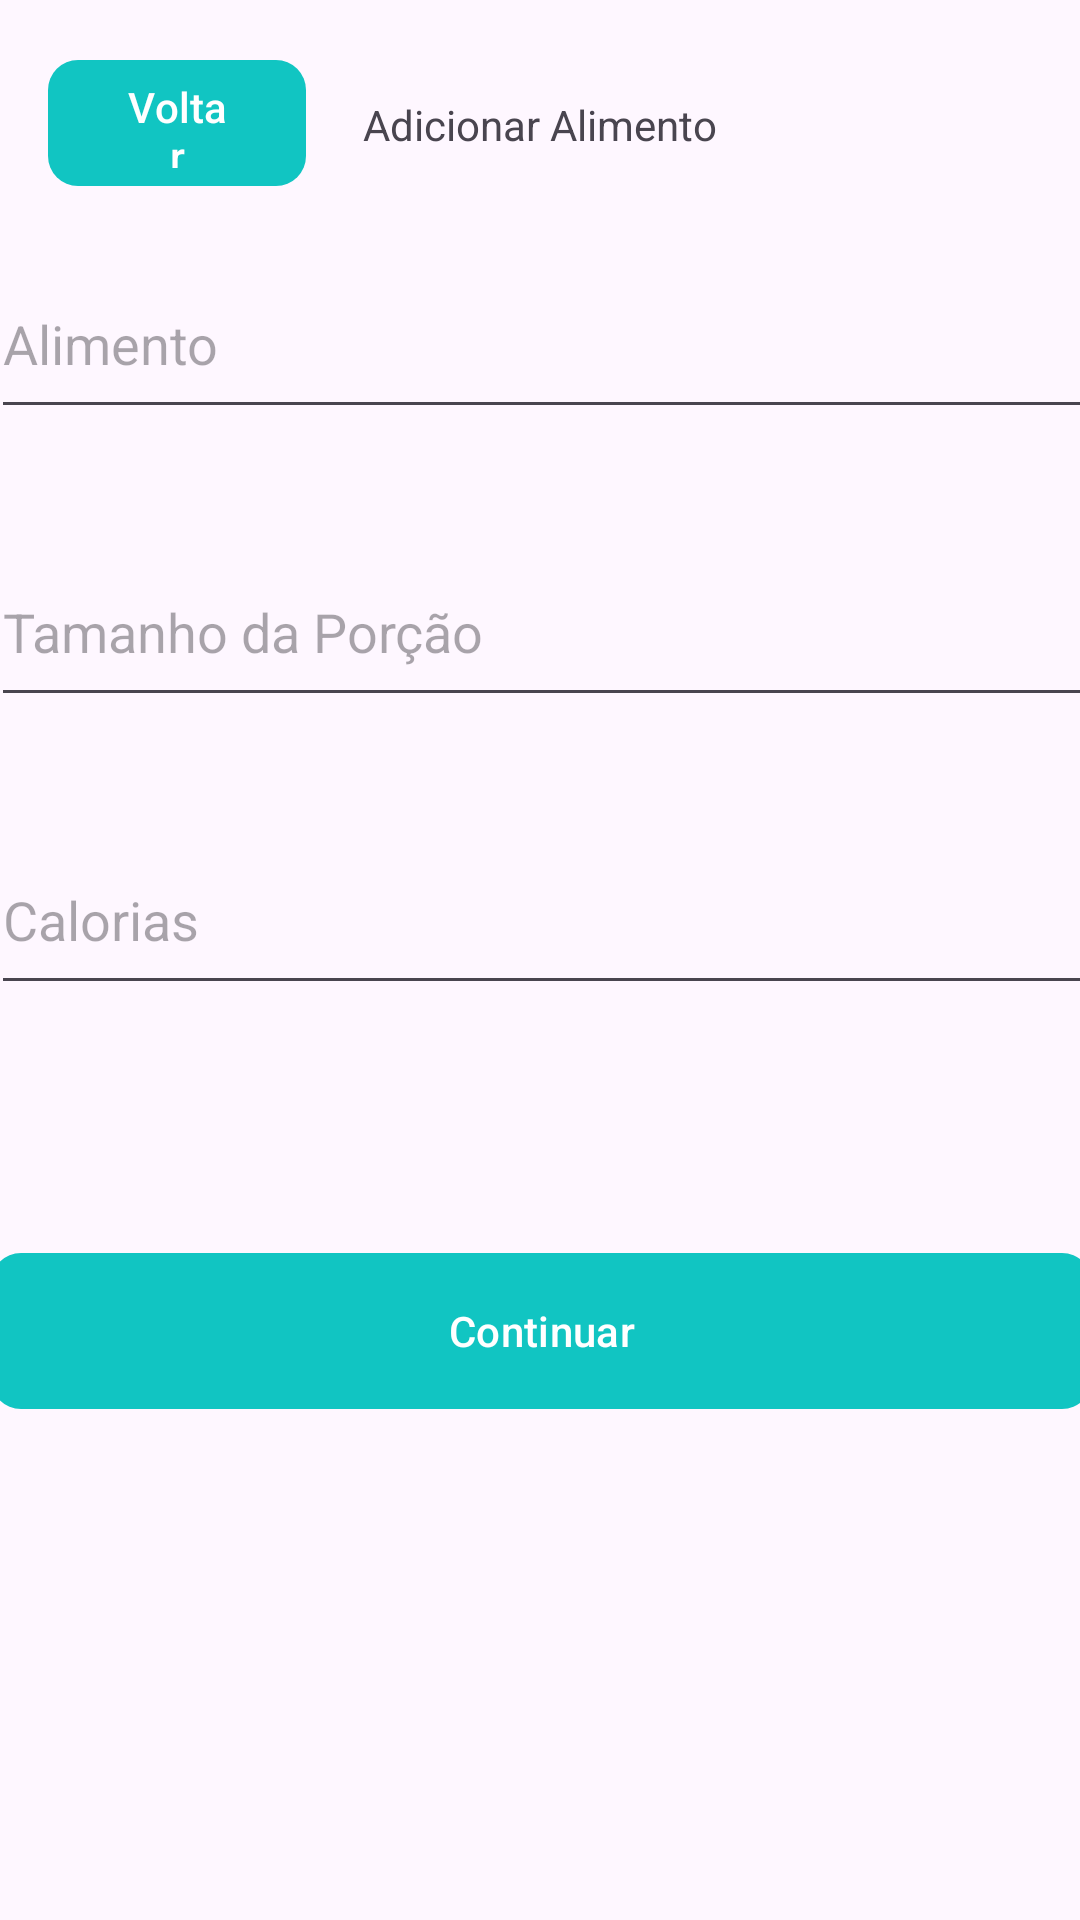

Produce the Android XML layout that renders to this screen, including the resource entries it uses.
<!-- AndroidManifest.xml: application theme Theme.VitaLogAlpha -->
<!-- res/layout/activity_adicionar_alimento.xml -->
<?xml version="1.0" encoding="utf-8"?>
<androidx.constraintlayout.widget.ConstraintLayout xmlns:android="http://schemas.android.com/apk/res/android"
    xmlns:app="http://schemas.android.com/apk/res-auto"
    xmlns:tools="http://schemas.android.com/tools"
    android:id="@+id/main"
    android:layout_width="match_parent"
    android:layout_height="match_parent"
    tools:context=".view.Lista.AdicionarAlimento">


    <com.google.android.material.button.MaterialButton
        android:id="@+id/btnAddAlimento"
        android:layout_width="367dp"
        android:layout_height="60dp"
        android:text="Continuar"

        app:backgroundTint="#11C5C2"

        app:cornerRadius="10dp"

        android:textColor="@android:color/white"

        app:layout_constraintBottom_toBottomOf="parent"
        app:layout_constraintEnd_toEndOf="parent"
        app:layout_constraintStart_toStartOf="parent"
        app:layout_constraintTop_toBottomOf="@+id/edtCalorias"
        app:layout_constraintVertical_bias="0.321" />

    <TextView
        android:id="@+id/textView"
        android:layout_width="wrap_content"
        android:layout_height="wrap_content"
        android:layout_marginTop="32dp"
        android:text="Adicionar Alimento"
        app:layout_constraintEnd_toEndOf="parent"
        app:layout_constraintStart_toStartOf="parent"
        app:layout_constraintTop_toTopOf="parent" />

    <EditText
        android:id="@+id/edtNome"
        android:layout_width="367dp"
        android:layout_height="60dp"
        android:layout_marginTop="32dp"
        android:ems="10"
        android:inputType="text"
        android:hint="Alimento"
        app:layout_constraintEnd_toEndOf="parent"
        app:layout_constraintStart_toStartOf="parent"
        app:layout_constraintTop_toBottomOf="@+id/textView" />

    <EditText
        android:id="@+id/edtCalorias"
        android:layout_width="367dp"
        android:layout_height="60dp"
        android:layout_marginTop="36dp"
        android:ems="10"
        android:inputType="text"
        android:hint="Calorias"
        app:layout_constraintEnd_toEndOf="parent"
        app:layout_constraintStart_toStartOf="parent"
        app:layout_constraintTop_toBottomOf="@+id/edtPorcao" />

    <EditText
        android:id="@+id/edtPorcao"
        android:layout_width="367dp"
        android:layout_height="60dp"
        android:layout_marginTop="36dp"
        android:ems="10"
        android:inputType="text"
        android:hint="Tamanho da Porção"
        app:layout_constraintEnd_toEndOf="parent"
        app:layout_constraintStart_toStartOf="parent"
        app:layout_constraintTop_toBottomOf="@+id/edtNome" />

    <com.google.android.material.button.MaterialButton
        android:id="@+id/btnVoltar"
        android:layout_width="86dp"
        android:layout_height="50dp"
        android:layout_marginStart="16dp"
        android:layout_marginTop="16dp"
        android:text="Voltar"

        app:backgroundTint="#11C5C2"

        app:cornerRadius="10dp"

        android:textColor="@android:color/white"

        app:layout_constraintStart_toStartOf="parent"
        app:layout_constraintTop_toTopOf="parent" />



</androidx.constraintlayout.widget.ConstraintLayout>
<!-- resources referenced by this layout -->
<resources>
  <style name="Theme.VitaLogAlpha" parent="Base.Theme.VitaLogAlpha" />
  <style name="Base.Theme.VitaLogAlpha" parent="Theme.Material3.DayNight.NoActionBar">
          
          
      </style>
</resources>
